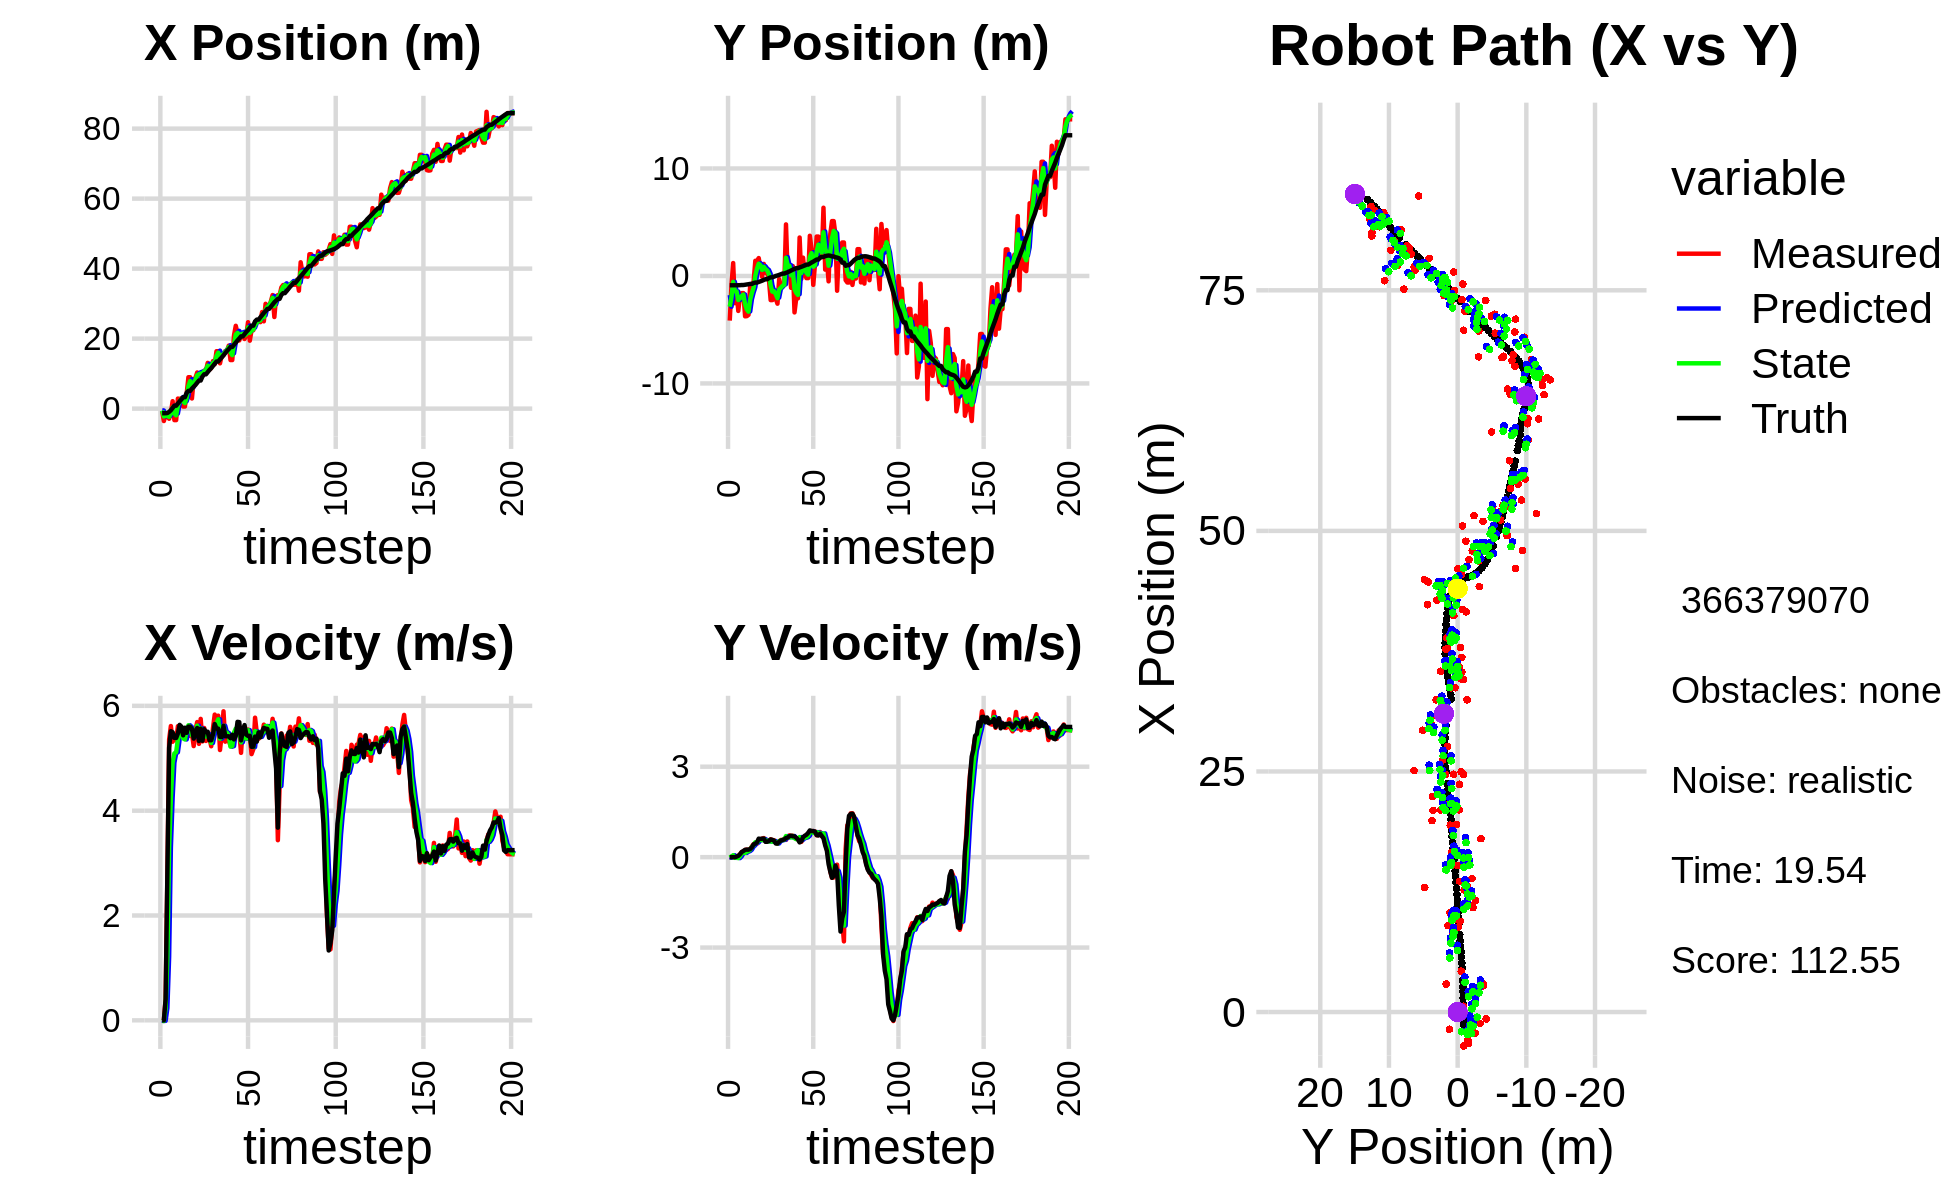

Source data for this figure (header and first rows):
-7.175265554234442344e-01, -4.153664192532984245e+00, 0.000000000000000000e+00, -0.000000000000000000e+00, 0.000000000000000000e+00, 0.000000000000000000e+00, 0.000000000000000000e+00, 0.000000000000000000e+00, -4.222098452098271282e-01, -1.775363991831227617e+00, 0.000000000000000000e+00, 0.000000000000000000e+00, -1.311605930550862054e+00, -8.656600327717790533e-01, 0.000000000000000000e+00, 0.000000000000000000e+00, 0.000000000000000000e+00, 5.408743163570761681e-04
-7.175265554234442344e-01, -4.153664192532984245e+00, 0.000000000000000000e+00, -0.000000000000000000e+00, -4.222098452098271282e-01, -1.775363991831227617e+00, 0.000000000000000000e+00, 0.000000000000000000e+00, -5.363209733316117722e-01, -2.860113208024875675e+00, -1.318742095356045807e-02, -1.556943593246484445e-02, -1.311605930550862054e+00, -8.656600327717790533e-01, 0.000000000000000000e+00, 0.000000000000000000e+00, 0.000000000000000000e+00, 5.408743163570761681e-04
-3.538727045367765278e+00, -8.657797650437496495e-01, 0.000000000000000000e+00, 0.000000000000000000e+00, -5.376397154269678680e-01, -2.861670151618122215e+00, -1.318742095356045807e-02, -1.556943593246484445e-02, -2.228013051980959780e+00, -1.993418266462402055e+00, -9.371107908798085445e-03, 2.245374829319572371e-02, -1.311605930550862054e+00, -8.656600250076277314e-01, 0.000000000000000000e+00, 0.000000000000000000e+00, 0.000000000000000000e+00, -1.640056871110573411e-04
-1.784162044286709214e+00, 1.201072381661133059e+00, 4.070000032714981564e-01, 4.008242019401778465e-05, -2.228950162771839771e+00, -1.991172891633082420e+00, -9.371107908798085445e-03, 2.245374829319572371e-02, -2.045174280106998310e+00, -5.523887571941963337e-01, 2.332914181473595139e-01, 6.304965314674922106e-02, -1.311605930550862054e+00, -8.656600250076277314e-01, 4.000000000000000222e-01, 0.000000000000000000e+00, 4.000000059604644775e-01, -9.848260378930717707e-05
-2.198510647128189888e+00, -2.531071401550912370e+00, 2.753999368015547233e+00, -1.788104222576681257e-03, -2.021845138292262423e+00, -5.460837918795213852e-01, 2.332914181473595139e-01, 6.304965314674922106e-02, -2.007875488916764262e+00, -1.415674540595635023e+00, 1.211309527583503520e+00, -2.447778099901051774e-02, -1.250441074580753487e+00, -8.656819833216665705e-01, 2.799999999999999822e+00, -3.000000000000000062e-03, 2.799999952316284180e+00, 6.492753745988011360e-04
-2.893035293133269459e+00, -1.472428909684627252e+00, 5.358999856280419749e+00, 1.936033690755958056e-03, -1.886744536158413865e+00, -1.418122318695536066e+00, 1.211309527583503520e+00, -2.447778099901051774e-02, -2.339682188307436128e+00, -1.441310499981903082e+00, 3.298347612418919272e+00, -1.417963356623831370e-02, -9.186921122225256697e-01, -8.659670868412595590e-01, 5.200000000000000178e+00, 1.700000000000000122e-02, 5.199999809265136719e+00, -3.612677101045846939e-04
-1.192778170222585699e+00, -3.252629038923280369e+00, 5.614841247141490577e+00, 4.219240518889837838e-02, -2.009847427065544423e+00, -1.442728463338526890e+00, 3.298347612418919272e+00, -1.417963356623831370e-02, -1.456918546117004887e+00, -2.237819029782068370e+00, 4.244718223502365717e+00, -3.212562494751525222e-02, -4.335961345377228882e-01, -8.642625786988633596e-01, 5.516000000000000014e+00, 4.200000000000000261e-02, 5.515999794006347656e+00, -7.514301687479019165e-03
2.125646591064564994e+00, -1.898871859543859175e+00, 5.315193583824359358e+00, 9.259051917405249077e-02, -1.032446723766768271e+00, -2.241031592276820028e+00, 4.244718223502365717e+00, -3.212562494751525222e-02, 3.319159152655819511e-01, -2.081755944258722568e+00, 4.915769680604388903e+00, 2.259914846371328251e-02, 1.984801295093754359e-01, -8.572663873243854260e-01, 5.496000000000000441e+00, 9.600000000000000200e-02, 5.497000217437744141e+00, -1.741820946335792542e-02
-3.278969287859605952e+00, -1.595176475237091163e+00, 5.387315736974874980e+00, 1.700814829944888029e-01, 8.234928833260208858e-01, -2.079496029412351454e+00, 4.915769680604388903e+00, 2.259914846371328251e-02, -1.328430392141019434e+00, -1.866827637903596404e+00, 5.092463827189581238e+00, 1.219477793812228650e-01, 8.376593585758160820e-01, -8.423315452998391129e-01, 5.389000000000000234e+00, 1.690000000000000113e-01, 5.392000198364257812e+00, -3.156024590134620667e-02
-3.278969287859605952e+00, -1.595176475237091163e+00, 5.341338640390379311e+00, 1.686299525565748691e-01, -8.191840094220612656e-01, -1.854632859965474223e+00, 5.092463827189581238e+00, 1.219477793812228650e-01, -1.909162796032665366e+00, -1.736151132969195654e+00, 5.114306744094627710e+00, 1.437393371099416894e-01, 8.376593585758160820e-01, -8.423315452998391129e-01, 5.387999999999999901e+00, 2.049999999999999878e-01, 5.392000198364257812e+00, -3.156024590134620667e-02
2.875079631653198575e+00, -3.754516147796046699e+00, 5.611925546691467481e+00, 2.387086413559940945e-01, -1.397732121623202595e+00, -1.721777199258201385e+00, 5.114306744094627710e+00, 1.437393371099416894e-01, 8.680192062163083477e-01, -2.615956150132962676e+00, 5.362664559264963771e+00, 1.387526707290387684e-01, 1.459439754608214068e+00, -8.194160692708327698e-01, 5.472999999999999865e+00, 2.419999999999999929e-01, 5.478000164031982422e+00, -4.251033440232276917e-02
2.727381944252065704e+00, -3.737890139029171443e+00, 5.602480361932624220e+00, 2.487480036217705193e-01, 1.404285662142804814e+00, -2.602080883060058802e+00, 5.362664559264963771e+00, 1.387526707290387684e-01, 1.994721126638846265e+00, -3.106515979725804844e+00, 5.528408791125078103e+00, 1.789042510436020250e-01, 2.094514369878210935e+00, -7.915698447015332428e-01, 5.636999999999999567e+00, 2.500000000000000000e-01, 5.643000125885009766e+00, -4.437047988176345825e-02
3.009868711162183796e+00, -3.616695329986971963e+00, 5.455570667554956898e+00, 2.434529037346857550e-01, 2.547562005751354164e+00, -3.088625554621444724e+00, 5.528408791125078103e+00, 1.789042510436020250e-01, 2.784418497981807405e+00, -3.320991487919158658e+00, 5.501483782180758730e+00, 2.002106188838924106e-01, 2.633389949762463100e+00, -7.675904483072657492e-01, 5.604000000000000092e+00, 2.489999999999999991e-01, 5.610000133514404297e+00, -4.459505900740623474e-02
6.026117801610538782e-01, -8.330484774947168880e-01, 5.448853958795949914e+00, 2.588719825449731782e-01, 3.334566876199883456e+00, -3.300970426030769289e+00, 5.501483782180758730e+00, 2.002106188838924106e-01, 2.099470847416504249e+00, -2.192379924429483928e+00, 5.380109908717082057e+00, 2.461350896707291958e-01, 3.267770290552489243e+00, -7.391792989097476507e-01, 5.437999999999999723e+00, 2.710000000000000187e-01, 5.445000171661376953e+00, -4.747373983263969421e-02
6.026117801610538782e-01, -8.330484774947168880e-01, 5.394259602317483804e+00, 3.560910383706430982e-01, 2.637481838288212366e+00, -2.167766415462411000e+00, 5.380109908717082057e+00, 2.461350896707291958e-01, 1.588474290867401884e+00, -1.580203739238153604e+00, 5.359112067995066120e+00, 3.444872592624240726e-01, 3.267770290552489243e+00, -7.391792989097476507e-01, 5.583000000000000185e+00, 3.270000000000000129e-01, 5.592999935150146484e+00, -6.591732054948806763e-02
4.248173326013966467e+00, -5.333888084771388760e-01, 5.566082972599228462e+00, 4.342941246397858945e-01, 2.124385497666908762e+00, -1.545755013311911119e+00, 5.359112067995066120e+00, 3.444872592624240726e-01, 3.092179590135434530e+00, -1.088480512806845102e+00, 5.525924546746893817e+00, 3.941017424205408015e-01, 4.535933971568034018e+00, -6.583739675095625632e-01, 5.485999999999999766e+00, 4.209999999999999853e-01, 5.501999855041503906e+00, -7.786732912063598633e-02
8.975346803195233036e+00, 1.410859346067991238e+00, 5.567458051408276987e+00, 4.547597852151947784e-01, 3.644772044810124179e+00, -1.049070338564791038e+00, 5.525924546746893817e+00, 3.941017424205408015e-01, 6.377745259704200365e+00, 3.421555941501819298e-02, 5.629245613713462326e+00, 4.940222735839914225e-01, 5.075515269783197780e+00, -6.156275277367059262e-01, 5.604000000000000092e+00, 4.480000000000000093e-01, 5.622000217437744141e+00, -8.150082826614379883e-02
8.975346803195233036e+00, 1.410859346067991238e+00, 5.425929202044928346e+00, 4.431994593817653039e-01, 6.940669821075546864e+00, 8.361778677341732968e-02, 5.629245613713462326e+00, 4.940222735839914225e-01, 7.875668474924100160e+00, 6.758308102609417167e-01, 5.595807070471130018e+00, 4.838470904044070986e-01, 5.075515269783197780e+00, -6.156275277367059262e-01, 5.600999999999999979e+00, 4.899999999999999911e-01, 5.622000217437744141e+00, -8.150082826614379883e-02
2.902183771028009396e+00, 1.663482992978829733e+00, 5.477636115489979751e+00, 5.775512545799009745e-01, 8.435249181971213872e+00, 7.242155193013823933e-01, 5.595807070471130018e+00, 4.838470904044070986e-01, 5.612463190101005139e+00, 1.138218438438526103e+00, 5.442056195444446409e+00, 5.598340905086880426e-01, 5.718707561050243804e+00, -5.574528276509790325e-01, 5.560999999999999943e+00, 6.139999999999999902e-01, 5.593999862670898438e+00, -1.050499081611633301e-01
8.334354400516030381e+00, 7.661776535653106457e-01, 5.232422861915265067e+00, 5.937211673684553714e-01, 6.156668809645450047e+00, 1.194201847489394952e+00, 5.442056195444446409e+00, 5.598340905086880426e-01, 7.163366693345795788e+00, 1.003987851966329004e+00, 5.405882601083115802e+00, 5.709150829681365336e-01, 6.247722148715252111e+00, -4.993861916117712796e-01, 5.375000000000000000e+00, 6.029999999999999805e-01, 5.408999919891357422e+00, -1.129863858222961426e-01
8.810060262175531065e+00, -7.782906303105434354e-02, 5.540196721641294175e+00, 6.129396113822861425e-01, 7.703954953454107191e+00, 1.061079360263142757e+00, 5.405882601083115802e+00, 5.709150829681365336e-01, 8.269435336459888930e+00, 5.593113950321850769e-01, 5.489088688283974449e+00, 5.646433452896433280e-01, 6.764756679100716319e+00, -4.412206118158284451e-01, 5.520999999999999908e+00, 6.139999999999999902e-01, 5.554999828338623047e+00, -1.101868823170661926e-01
1.033364725130279993e+01, 1.118588596022426884e+00, 5.690933269504824032e+00, 6.327342252976291270e-01, 8.818344205288285664e+00, 6.157757295611494541e-01, 5.489088688283974449e+00, 5.646433452896433280e-01, 9.523611107232786921e+00, 8.433260282024079846e-01, 5.621950001451101464e+00, 6.021098132116189383e-01, 7.401389598910281364e+00, -3.699614701338657108e-01, 5.576999999999999957e+00, 6.139999999999999902e-01, 5.611000061035156250e+00, -1.107280924916267395e-01
9.606916189073293921e+00, 2.883362171767481219e-01, 5.274358915446859974e+00, 5.207111030464107726e-01, 1.008580610737789662e+01, 9.035370095235698562e-01, 5.621950001451101464e+00, 6.021098132116189383e-01, 9.831720898990289115e+00, 6.319289010090203274e-01, 5.453126495306471533e+00, 5.428374902461647888e-01, 8.027457714295719526e+00, -3.032684323300881557e-01, 5.328999999999999737e+00, 5.090000000000000080e-01, 5.354000091552734375e+00, -9.840612113475799561e-02
9.606916189073293921e+00, 2.883362171767481219e-01, 5.751041141380971666e+00, 5.677715575296718997e-01, 1.037703354852093618e+01, 6.862126500336368506e-01, 5.453126495306471533e+00, 5.428374902461647888e-01, 1.001857394932525303e+01, 5.092531801731045027e-01, 5.571265064500513731e+00, 5.497274152964065630e-01, 8.027457714295719526e+00, -3.032684323300881557e-01, 5.564000000000000057e+00, 5.100000000000000089e-01, 5.587999820709228516e+00, -9.840612113475799561e-02
9.426637083136240491e+00, -3.691384791491001960e-01, 5.321767003552101194e+00, 5.390702320164750816e-01, 1.057570045577530493e+01, 5.642259217027452145e-01, 5.571265064500513731e+00, 5.497274152964065630e-01, 9.990344552616466700e+00, 1.524809171231655269e-01, 5.430292015602444344e+00, 5.213048410372025376e-01, 9.172269343947686338e+00, -1.941259503648623541e-01, 5.333999999999999631e+00, 5.350000000000000311e-01, 5.361000061035156250e+00, -1.009510084986686707e-01
1.085008525804941648e+01, -2.245741665644242602e+00, 5.577652466462336811e+00, 5.921792585049301394e-01, 1.053337375417671140e+01, 2.046114012268857862e-01, 5.430292015602444344e+00, 5.213048410372025376e-01, 1.068308595557349605e+01, -8.878748205885347300e-01, 5.505159342546643408e+00, 5.236058888539214529e-01, 9.806373119094326185e+00, -1.285229321211039666e-01, 5.554000000000000270e+00, 5.859999999999999654e-01, 5.585000038146972656e+00, -1.057737395167350769e-01
1.085008525804941648e+01, -2.245741665644242602e+00, 5.330044012654632901e+00, 5.658906735747903927e-01, 1.123360188982815977e+01, -8.355142317031425403e-01, 5.505159342546643408e+00, 5.236058888539214529e-01, 1.103610734267770788e+01, -1.457516858603671528e+00, 5.415395883355851758e+00, 5.126204342768873046e-01, 9.806373119094326185e+00, -1.285229321211039666e-01, 5.503000000000000114e+00, 5.739999999999999547e-01, 5.532999992370605469e+00, -1.057737395167350769e-01
1.306971907592358839e+01, -1.422751784682219967e+00, 5.444233839166864541e+00, 5.603993641093962808e-01, 1.157764693101329279e+01, -1.406254815175982831e+00, 5.415395883355851758e+00, 5.126204342768873046e-01, 1.228134830068912109e+01, -1.411929471424807625e+00, 5.461314875253238554e+00, 5.351502957322555876e-01, 1.042878293954141355e+01, -6.262564736513609454e-02, 5.506000000000000227e+00, 5.450000000000000400e-01, 5.532999992370605469e+00, -1.025732234120368958e-01
1.107323294605254738e+01, -2.127066076555816476e+00, 5.380507089749479555e+00, 4.814009985175860540e-01, 1.282747978821444512e+01, -1.358414441851582000e+00, 5.461314875253238554e+00, 5.351502957322555876e-01, 1.195108663552647776e+01, -1.698131262324480195e+00, 5.379046802427867036e+00, 4.887322711058895708e-01, 1.106000661816816333e+01, -1.076877439836607629e-03, 5.344000000000000306e+00, 4.540000000000000147e-01, 5.362999916076660156e+00, -8.923370391130447388e-02
1.159932066458569899e+01, -2.579432606421764973e+00, 5.229297582626448282e+00, 4.426650130985983478e-01, 1.248899131576926536e+01, -1.649258035213891249e+00, 5.379046802427867036e+00, 4.887322711058895708e-01, 1.206652599536349157e+01, -2.066177858908610165e+00, 5.292073497696320850e+00, 4.538070775833433768e-01, 1.157619428624121127e+01, 4.326903832999874633e-02, 5.344000000000000306e+00, 4.530000000000000138e-01, 5.362999916076660156e+00, -8.444961905479431152e-02
1.358490407440648440e+01, -2.952746756158238228e-01, 5.577442682959977915e+00, 5.239654265007247513e-01, 1.259573334513312304e+01, -2.020797151150275806e+00, 5.292073497696320850e+00, 4.538070775833433768e-01, 1.309546384922565032e+01, -1.258190952841239163e+00, 5.449779098624128792e+00, 5.302520233475517264e-01, 1.219608831357895795e+01, 9.843075208084242633e-02, 5.456000000000000405e+00, 5.120000000000000107e-01, 5.480000019073486328e+00, -9.366875886917114258e-02
1.269180358897741101e+01, -9.646788843785900625e-01, 5.833203675797657084e+00, 5.701373449571606189e-01, 1.364044175908806267e+01, -1.205165750506483890e+00, 5.449779098624128792e+00, 5.302520233475517264e-01, 1.319438518769238655e+01, -1.096492975644824952e+00, 5.605222847019282639e+00, 5.528918510982536727e-01, 1.283844518638452925e+01, 1.595873831900836148e-01, 5.652000000000000135e+00, 5.510000000000000453e-01, 5.678999900817871094e+00, -9.743053466081619263e-02
1.640252184833433802e+01, -7.693623906921741584e-01, 5.563930600375655011e+00, 5.694949945284433213e-01, 1.375490747239431499e+01, -1.041203790534999563e+00, 5.605222847019282639e+00, 5.528918510982536727e-01, 1.506454383945327713e+01, -9.209549049483519712e-01, 5.658352995345987679e+00, 5.677151395962111158e-01, 1.346124410643500013e+01, 2.216225862555438464e-01, 5.567000000000000171e+00, 5.699999999999999512e-01, 5.596000194549560547e+00, -1.019995883107185364e-01
1.640252184833433802e+01, -7.693623906921741584e-01, 5.812631237998060030e+00, 5.949506981370450420e-01, 1.563037913898787679e+01, -8.641833909887308707e-01, 5.658352995345987679e+00, 5.677151395962111158e-01, 1.599992718520634938e+01, -8.209903108662489624e-01, 5.743641404442015208e+00, 5.822847150625977131e-01, 1.346124410643500013e+01, 2.216225862555438464e-01, 5.565000000000000391e+00, 5.899999999999999689e-01, 5.596000194549560547e+00, -1.019995883107185364e-01
1.294587159181852698e+01, 4.795542598076503182e+00, 5.157368313530725779e+00, 5.720790370331856334e-01, 1.657429132565055241e+01, -7.627618393599892022e-01, 5.743641404442015208e+00, 5.822847150625977131e-01, 1.476629117286874582e+01, 1.693582553529039636e+00, 5.372106290856109467e+00, 6.994428592082159168e-01, 1.409864759464075767e+01, 2.889012092942783716e-01, 5.405999999999999694e+00, 6.350000000000000089e-01, 5.442999839782714844e+00, -1.104729846119880676e-01
1.522564697238812492e+01, 5.599969601783797574e-02, 5.460562809290207653e+00, 6.574601172669267690e-01, 1.530350180195435605e+01, 1.763526839449861328e+00, 5.372106290856109467e+00, 6.994428592082159168e-01, 1.526752651134555627e+01, 1.000666069511853440e+00, 5.410805227325220734e+00, 6.532657595634483449e-01, 1.461810255034612993e+01, 3.487043378973624930e-01, 5.403999999999999915e+00, 6.530000000000000249e-01, 5.442999839782714844e+00, -1.198247373104095459e-01
1.525554727646126629e+01, 7.679156653148008216e-01, 5.896046293724706011e+00, 7.212758016419362761e-01, 1.580860703407807755e+01, 1.065992645468198274e+00, 5.410805227325220734e+00, 6.532657595634483449e-01, 1.554910551359926529e+01, 9.349588413070880621e-01, 5.619450873508228916e+00, 6.822844419145681627e-01, 1.524715375927485184e+01, 4.247297044585182646e-01, 5.618000000000000327e+00, 6.939999999999999503e-01, 5.660999774932861328e+00, -1.217272952198982239e-01
1.647171401983734995e+01, -1.104155183596370993e+00, 5.316613922324503250e+00, 6.961754651083436052e-01, 1.611105060095008668e+01, 1.003187285498544856e+00, 5.619450873508228916e+00, 6.822844419145681627e-01, 1.627925729561996349e+01, 6.411081946133734277e-02, 5.488740874483069909e+00, 6.565086375475102098e-01, 1.588172864868410983e+01, 5.047520393115593196e-01, 5.423000000000000043e+00, 7.129999999999999671e-01, 5.469999790191650391e+00, -1.302026063203811646e-01
1.654457092989913036e+01, 9.211685659872598242e-01, 5.501244282104068795e+00, 7.109990062248785492e-01, 1.682813138306827128e+01, 1.297616832160883860e-01, 5.488740874483069909e+00, 6.565086375475102098e-01, 1.668904561406566955e+01, 4.803901834220994371e-01, 5.486446695568884202e+00, 7.017681320849420423e-01, 1.648827886597520376e+01, 5.843886135988747288e-01, 5.418999999999999595e+00, 6.929999999999999494e-01, 5.462999820709228516e+00, -1.285308152437210083e-01
1.801006555532933007e+01, -3.390493870412325084e+00, 5.335165167532174735e+00, 6.774173723717578088e-01, 1.723769028362255895e+01, 5.505669966305936081e-01, 5.486446695568884202e+00, 7.017681320849420423e-01, 1.760569962505696395e+01, -1.206611317007470596e+00, 5.432123536206692194e+00, 6.277464045285952032e-01, 1.700682401621721240e+01, 6.505861277352877892e-01, 5.418999999999999595e+00, 6.889999999999999458e-01, 5.462999820709228516e+00, -1.262963265180587769e-01
1.387797331800430811e+01, -2.083473205825272956e+00, 5.240995087274771258e+00, 6.067509675952945658e-01, 1.814891197867763140e+01, -1.143836676554611076e+00, 5.432123536206692194e+00, 6.277464045285952032e-01, 1.604825553199357557e+01, -1.559768920447954343e+00, 5.221260934028093104e+00, 5.970365765770966338e-01, 1.762511587131427149e+01, 7.278633110064143263e-01, 5.383000000000000007e+00, 6.430000000000000160e-01, 5.421000003814697266e+00, -1.152570918202400208e-01
1.387797331800430811e+01, -2.083473205825272956e+00, 5.356225630708375540e+00, 6.200912288549605966e-01, 1.657038162539638648e+01, -1.500065262790244658e+00, 5.221260934028093104e+00, 5.970365765770966338e-01, 1.527932387224956479e+01, -1.759317057339319978e+00, 5.232954949412543577e+00, 5.989940353560491149e-01, 1.762511587131427149e+01, 7.278633110064143263e-01, 5.448999999999999844e+00, 5.889999999999999680e-01, 5.480999946594238281e+00, -1.152570918202400208e-01
2.095011687303777848e+01, 3.575648545761918484e+00, 5.472886030632652776e+00, 5.143246894876545294e-01, 1.580261936719081994e+01, -1.699417653803715123e+00, 5.232954949412543577e+00, 5.989940353560491149e-01, 1.833032636468587029e+01, 6.337016330459777080e-01, 5.492104920614070629e+00, 6.651436575193672152e-01, 1.824904584855450906e+01, 7.941911218367326830e-01, 5.360000000000000320e+00, 4.889999999999999902e-01, 5.382999897003173828e+00, -9.370166808366775513e-02
2.366753149035588777e+01, -2.679862975567634531e-01, 5.461553498681781527e+00, 5.066160732643884002e-01, 1.887953685674727566e+01, 7.002159987979144073e-01, 5.492104920614070629e+00, 6.651436575193672152e-01, 2.118248211588029051e+01, 2.644045605759824946e-01, 5.565991845422514572e+00, 5.713320434523769809e-01, 1.886699628794290007e+01, 8.507860901623600647e-01, 5.429000000000000270e+00, 5.290000000000000258e-01, 5.454999923706054688e+00, -9.249574691057205200e-02
2.158135962474942815e+01, 1.704379618516802752e+00, 5.602105011848590443e+00, 6.171848987061337999e-01, 2.173908130042254072e+01, 3.215377649212202149e-01, 5.565991845422514572e+00, 5.713320434523769809e-01, 2.166278120658834538e+01, 9.342458754592226633e-01, 5.578158519729607967e+00, 6.234746542924662904e-01, 1.949093961673671771e+01, 9.127596613944158888e-01, 5.695000000000000284e+00, 6.610000000000000320e-01, 5.732999801635742188e+00, -1.097276657819747925e-01
1.948237109148195501e+01, 1.942004564552279045e-01, 5.517204489411836832e+00, 6.885157846573798368e-01, 2.222059705856130662e+01, 9.965933408884692923e-01, 5.578158519729607967e+00, 6.234746542924662904e-01, 2.090035337222666811e+01, 6.411275991521530049e-01, 5.500348610804986826e+00, 6.423088269075328816e-01, 2.002642965270902309e+01, 9.749146691972593315e-01, 5.689000000000000057e+00, 7.089999999999999636e-01, 5.732999801635742188e+00, -1.241524741053581238e-01
2.102072244881657781e+01, -2.028100488321281369e-01, 5.103579034906680967e+00, 7.119612183288944740e-01, 2.145038823330716582e+01, 7.053584818429062819e-01, 5.500348610804986826e+00, 6.423088269075328816e-01, 2.123125169771285314e+01, 3.042808301372191826e-01, 5.304372607659432859e+00, 6.596324452640919267e-01, 2.065355157830498811e+01, 1.057072759039097143e+00, 5.341000000000000192e+00, 7.439999999999999947e-01, 5.393000125885009766e+00, -1.386078149080276489e-01
2.102072244881657781e+01, -2.028100488321281369e-01, 5.582937343215459869e+00, 7.788328240913076073e-01, 2.176168895847879625e+01, 3.702440746636284086e-01, 5.304372607659432859e+00, 6.596324452640919267e-01, 2.140921114829815508e+01, 1.184191554908841093e-01, 5.417099324990517495e+00, 7.089988033498403341e-01, 2.065355157830498811e+01, 1.057072759039097143e+00, 5.511000000000000121e+00, 8.040000000000000480e-01, 5.570000171661376953e+00, -1.386078149080276489e-01
1.989756500682452867e+01, 3.738452077247171434e+00, 5.484821135461510622e+00, 8.348889422331164933e-01, 2.195092108079720816e+01, 1.893190358258681483e-01, 5.417099324990517495e+00, 7.089988033498403341e-01, 2.095038168028283465e+01, 1.762895054395478445e+00, 5.389448011927316706e+00, 8.453417773798186374e-01, 2.128355169271820202e+01, 1.148331760637244958e+00, 5.633000000000000007e+00, 8.870000000000000107e-01, 5.702000141143798828e+00, -1.510585099458694458e-01
2.100473600629568338e+01, 2.457149267242579871e+00, 5.375947689933179063e+00, 8.644150070970223476e-01, 2.148932648147556534e+01, 1.847429232133460220e+00, 5.389448011927316706e+00, 8.453417773798186374e-01, 2.125507557015704663e+01, 2.119314568315344705e+00, 5.374377338982927022e+00, 8.651144600911033766e-01, 2.192804098134935131e+01, 1.249207376688421522e+00, 5.450999999999999623e+00, 8.639999999999999902e-01, 5.519000053405761719e+00, -1.594284176826477051e-01
2.469132900237928752e+01, -8.265751603047538643e-01, 5.547846387368950083e+00, 8.658076528966024421e-01, 2.179251330405534048e+01, 2.205826014324455020e+00, 5.374377338982927022e+00, 8.651144600911033766e-01, 2.320965835293663204e+01, 8.626733293810970871e-01, 5.537586098977841154e+00, 8.047427656242196470e-01, 2.245163488398060281e+01, 1.332606434132745932e+00, 5.426000000000000156e+00, 8.619999999999999885e-01, 5.493999958038330078e+00, -1.548131555318832397e-01
1.941524290997924496e+01, 1.071117609334816034e+00, 5.434331016947119508e+00, 8.538422575802854242e-01, 2.376341696283441607e+01, 9.431476059435190962e-01, 5.537586098977841154e+00, 8.047427656242196470e-01, 2.165979953553403092e+01, 1.001392545353420038e+00, 5.409902746110894611e+00, 8.313104660537767865e-01, 2.308192014712248508e+01, 1.431849122340858926e+00, 5.429000000000000270e+00, 8.459999999999999742e-01, 5.493999958038330078e+00, -1.558459252119064331e-01
2.240959262804447505e+01, 3.664912819122338128e+00, 5.079385579599924760e+00, 7.259501114835597013e-01, 2.220078981014512109e+01, 1.084523591958797661e+00, 5.409902746110894611e+00, 8.313104660537767865e-01, 2.229524295714631066e+01, 2.226028758681283914e+00, 5.262988755367835836e+00, 8.286636899742435558e-01, 2.370794439323018565e+01, 1.527126192606206523e+00, 5.219000000000000306e+00, 7.309999999999999831e-01, 5.269999980926513672e+00, -1.419594883918762207e-01
2.240959262804447505e+01, 3.664912819122338128e+00, 5.172439865904781442e+00, 7.392495093060724720e-01, 2.282154183268309566e+01, 2.308895127678708192e+00, 5.262988755367835836e+00, 8.286636899742435558e-01, 2.262054666154509164e+01, 2.909843530918609478e+00, 5.214171009373831822e+00, 8.075785825349438563e-01, 2.370794439323018565e+01, 1.527126192606206523e+00, 5.221000000000000085e+00, 7.169999999999999707e-01, 5.269999980926513672e+00, -1.419594883918762207e-01
2.469983954687490169e+01, 1.748793236392371941e+00, 5.774053697015520292e+00, 8.341829504180486854e-01, 2.314196376248247589e+01, 2.990601389172103719e+00, 5.214171009373831822e+00, 8.075785825349438563e-01, 2.391235975208942932e+01, 2.440777902500246288e+00, 5.517144552867195628e+00, 7.966749146931418890e-01, 2.492927312849016630e+01, 1.698663592062894301e+00, 5.413000000000000256e+00, 7.760000000000000231e-01, 5.468999862670898438e+00, -1.434782147407531738e-01
2.469983954687490169e+01, 1.748793236392371941e+00, 5.481004598848988607e+00, 6.958553306588743936e-01, 2.446407420737615013e+01, 2.520445393969560577e+00, 5.517144552867195628e+00, 7.966749146931418890e-01, 2.457751289866449440e+01, 2.174630330785273458e+00, 5.505198685911081746e+00, 7.330401780587475491e-01, 2.543720865275560783e+01, 1.769652009433561490e+00, 5.317999999999999616e+00, 7.039999999999999591e-01, 5.363999843597412109e+00, -1.262820363044738770e-01
2.509819182734538856e+01, 6.346189140686673724e+00, 5.371880394820109039e+00, 6.820011808022315991e-01, 2.512803276725560409e+01, 2.247934348591148268e+00, 5.505198685911081746e+00, 7.330401780587475491e-01, 2.511066995690738324e+01, 4.063377364595540442e+00, 5.442740747908227483e+00, 7.873202660566841482e-01, 2.543720865275560783e+01, 1.769652009433561490e+00, 5.493000000000000327e+00, 6.270000000000000018e-01, 5.527999877929687500e+00, -1.262820363044738770e-01
2.470943641687482284e+01, 5.899946686130830287e-01, 5.406577721444841167e+00, 4.703688327610573428e-01, 2.565494403169820714e+01, 4.142109391201208801e+00, 5.442740747908227483e+00, 7.873202660566841482e-01, 2.519623725845146112e+01, 2.554395732973745226e+00, 5.408241212120975305e+00, 5.670387989382594807e-01, 2.606615591002130827e+01, 1.839239477569180936e+00, 5.399000000000000021e+00, 3.900000000000000133e-01, 5.413000106811523438e+00, -8.678086102008819580e-02
2.759443300974726299e+01, 1.462036728977294420e+00, 5.441868163610176445e+00, 2.584074130258343649e-01, 2.573706137966355811e+01, 2.611099612867571196e+00, 5.408241212120975305e+00, 5.670387989382594807e-01, 2.664072451228589244e+01, 2.096462092677984668e+00, 5.475665962590966274e+00, 3.873639151871631214e-01, 2.669191312742222877e+01, 1.882357239174305308e+00, 5.509000000000000341e+00, 2.119999999999999940e-01, 5.513000011444091797e+00, -4.744941368699073792e-02
2.494768977133625043e+01, -5.013226278951996573e-01, 5.640973652807732108e+00, -1.717336043545442809e-02, 2.718829110854498765e+01, 2.135198484196700885e+00, 5.475665962590966274e+00, 3.873639151871631214e-01, 2.610563044211332340e+01, 9.528052507004645122e-01, 5.507479376122383030e+00, 1.388889136023686577e-01, 2.732573270769152174e+01, 1.903632759509252370e+00, 5.580000000000000071e+00, -2.320000000000000118e-01, 5.585000038146972656e+00, 3.044387092813849449e-03
2.994944763155699619e+01, 3.892044901523844747e+00, 5.543797804125081718e+00, -4.737123074992664606e-01, 2.665637837972556312e+01, 9.666941420607013669e-01, 5.507479376122383030e+00, 1.388889136023686577e-01, 2.825727013015732325e+01, 2.252832729040399329e+00, 5.615570691624601096e+00, -1.162652558608350262e-01, 2.785782670975225983e+01, 1.882524847791541278e+00, 5.565000000000000391e+00, -4.769999999999999796e-01, 5.585000038146972656e+00, 8.524199575185775757e-02
... 142 more rows
